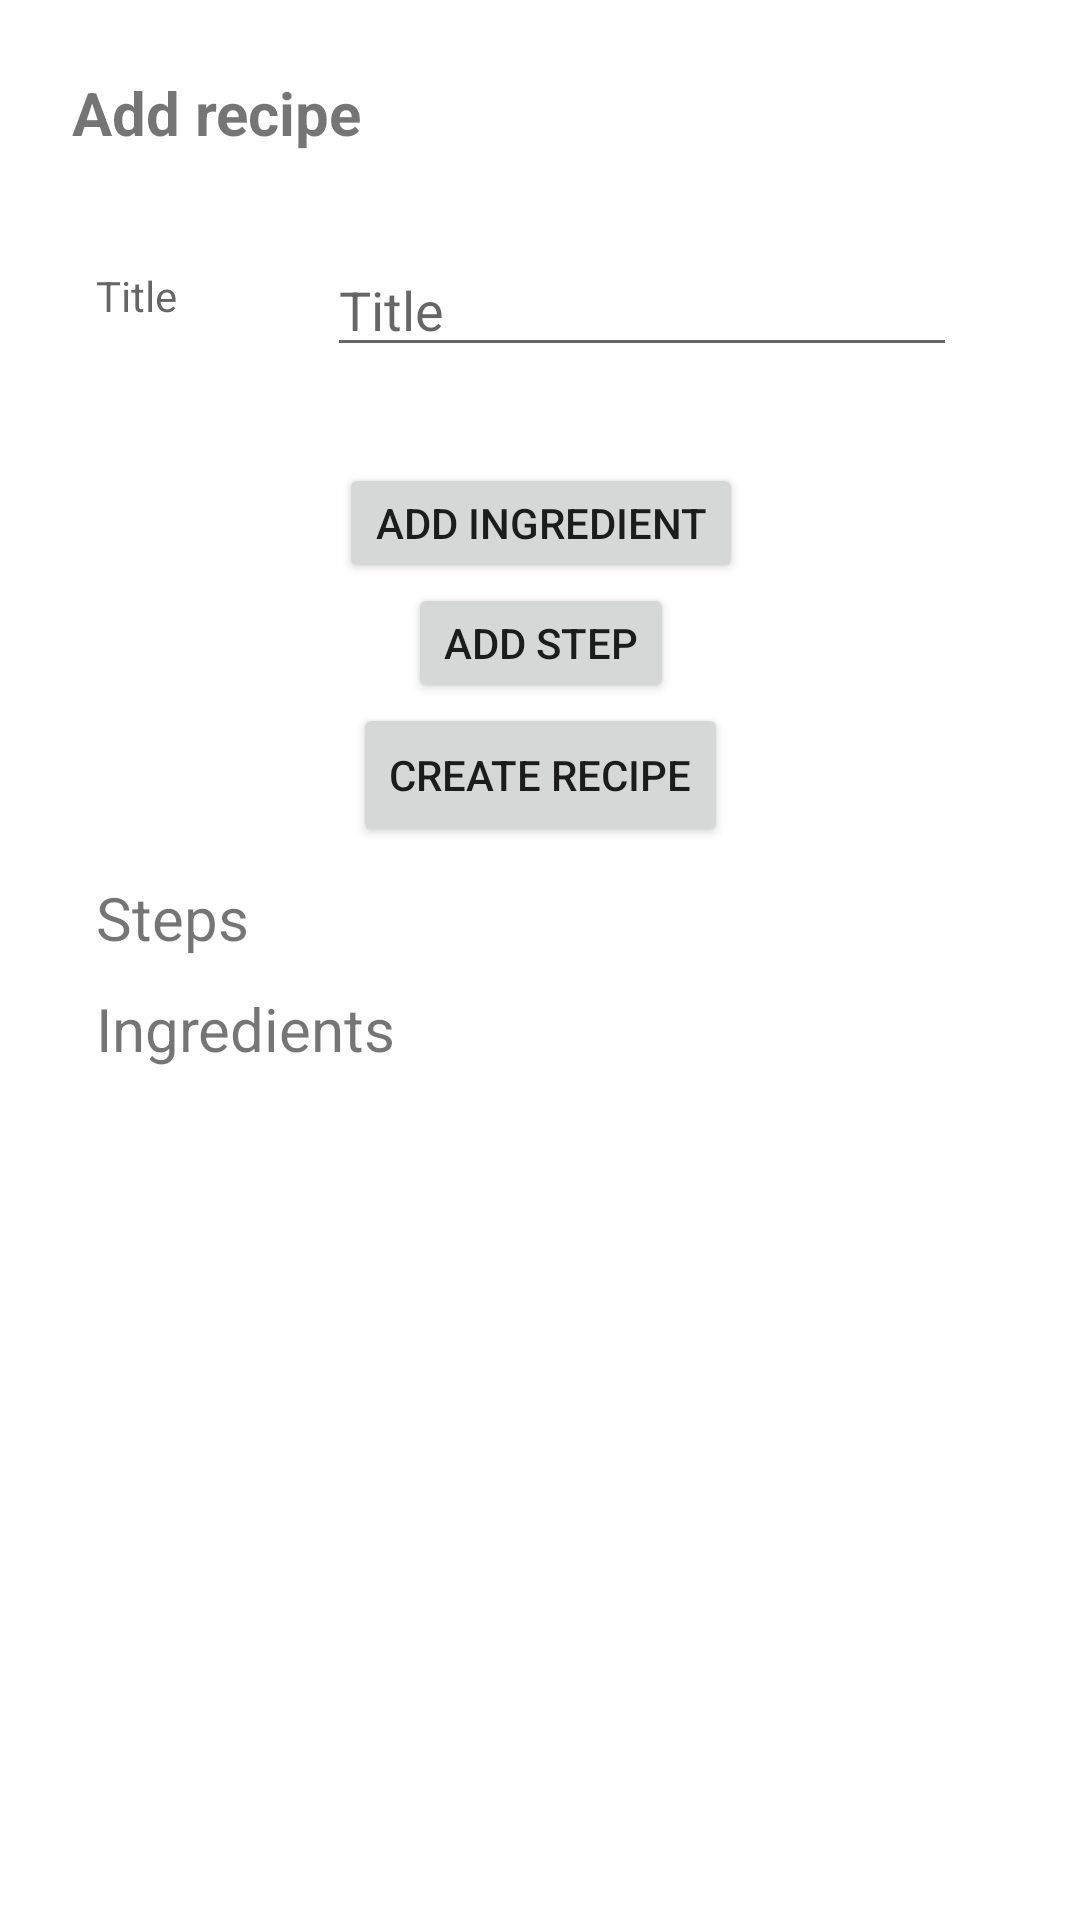

Android layout source for this screen:
<!-- AndroidManifest.xml: application theme Theme.BookOfRecipes -->
<!-- res/layout/add_recipe_fragment.xml -->
<?xml version="1.0" encoding="utf-8"?>
<layout xmlns:android="http://schemas.android.com/apk/res/android"
    xmlns:app="http://schemas.android.com/apk/res-auto"
    xmlns:tools="http://schemas.android.com/tools">

    <ScrollView
        android:layout_width="match_parent"
        android:layout_height="match_parent">

        <androidx.constraintlayout.widget.ConstraintLayout
            android:layout_width="match_parent"
            android:layout_height="wrap_content"
            tools:context=".ui.addrecipe.AddRecipeFragment">

            <TextView
                android:id="@+id/textView"
                android:layout_width="293dp"
                android:layout_height="41dp"
                android:layout_marginStart="24dp"
                android:layout_marginTop="24dp"
                android:text="@string/add_recipe_text"
                android:textSize="20sp"
                android:textStyle="bold"
                app:layout_constraintStart_toStartOf="parent"
                app:layout_constraintTop_toTopOf="parent" />

            <TextView
                android:id="@+id/textView2"
                android:layout_width="wrap_content"
                android:layout_height="wrap_content"
                android:layout_marginStart="32dp"
                android:layout_marginTop="24dp"
                android:hint="@string/new_recipe_title"
                app:layout_constraintStart_toStartOf="parent"
                app:layout_constraintTop_toBottomOf="@+id/textView" />

            <EditText
                android:id="@+id/addRecipeTitle"
                android:layout_width="wrap_content"
                android:layout_height="wrap_content"
                android:layout_marginStart="50dp"
                android:layout_marginTop="16dp"
                android:ems="10"
                android:hint="@string/new_recipe_title"
                android:inputType="text"
                app:layout_constraintStart_toEndOf="@+id/textView2"
                app:layout_constraintTop_toBottomOf="@+id/textView" />


            <LinearLayout
                android:id="@+id/linearLayout"
                android:layout_width="392dp"
                android:layout_height="wrap_content"
                android:layout_marginTop="32dp"
                android:gravity="center"
                android:orientation="vertical"
                app:layout_constraintEnd_toEndOf="parent"
                app:layout_constraintStart_toStartOf="parent"
                app:layout_constraintTop_toBottomOf="@+id/addRecipeTitle">

                <Button
                    android:id="@+id/addIngredientButton"
                    android:layout_width="wrap_content"
                    android:layout_height="40dp"
                    android:text="@string/add_ingredient_title"
                    android:theme="@style/Button" />

                <Button
                    android:id="@+id/addStepButton"
                    android:layout_width="wrap_content"
                    android:layout_height="40dp"
                    android:text="@string/add_step_title"
                    android:theme="@style/Button" />

                <Button
                    android:id="@+id/addRecipeButton"
                    android:layout_width="wrap_content"
                    android:layout_height="wrap_content"
                    android:text="@string/add_recipe_button"
                    android:theme="@style/Button"
                    app:layout_constraintBottom_toBottomOf="@+id/viewSteps"
                    app:layout_constraintEnd_toEndOf="parent"
                    app:layout_constraintStart_toStartOf="@+id/viewSteps"
                    app:layout_constraintTop_toBottomOf="@+id/linearLayout" />
            </LinearLayout>

            <LinearLayout
                android:id="@+id/viewSteps"
                android:layout_width="0dp"
                android:layout_height="wrap_content"
                android:orientation="vertical"
                app:layout_constraintEnd_toEndOf="parent"
                app:layout_constraintStart_toStartOf="parent"
                app:layout_constraintTop_toBottomOf="@+id/linearLayout">

                <TextView
                    android:id="@+id/textView3"
                    android:layout_width="match_parent"
                    android:layout_height="wrap_content"
                    android:layout_marginStart="32dp"
                    android:layout_marginTop="10dp"
                    android:text="@string/add_recipe_steps_title"
                    android:textSize="20sp" />

                <androidx.recyclerview.widget.RecyclerView
                    android:id="@+id/stepsList"
                    android:layout_width="match_parent"
                    android:layout_height="wrap_content"
                    app:layoutManager="androidx.recyclerview.widget.LinearLayoutManager"
                    app:layout_constraintBottom_toBottomOf="parent"
                    app:layout_constraintEnd_toEndOf="parent"
                    app:layout_constraintStart_toStartOf="parent"
                    app:layout_constraintTop_toTopOf="parent" />


            </LinearLayout>

            <LinearLayout
                android:id="@+id/viewIngredients"
                android:layout_width="0dp"
                android:layout_height="wrap_content"
                android:orientation="vertical"
                app:layout_constraintEnd_toEndOf="parent"
                app:layout_constraintStart_toStartOf="parent"
                app:layout_constraintTop_toBottomOf="@+id/viewSteps">

                <TextView
                    android:id="@+id/textView5"
                    android:layout_width="match_parent"
                    android:layout_height="wrap_content"
                    android:layout_marginStart="32dp"
                    android:layout_marginTop="10dp"
                    android:text="@string/add_recipe_ingredients_title"
                    android:textSize="20sp" />

                <androidx.recyclerview.widget.RecyclerView
                    android:id="@+id/ingredientsList"
                    android:layout_width="match_parent"
                    android:layout_height="wrap_content"
                    app:layoutManager="androidx.recyclerview.widget.LinearLayoutManager"
                    app:layout_constraintBottom_toBottomOf="parent"
                    app:layout_constraintEnd_toEndOf="parent"
                    app:layout_constraintStart_toStartOf="parent"
                    app:layout_constraintTop_toTopOf="parent" />


            </LinearLayout>


        </androidx.constraintlayout.widget.ConstraintLayout>
    </ScrollView>
</layout>
<!-- resources referenced by this layout -->
<resources>
  <string name="add_ingredient_title">Add ingredient</string>
  <string name="add_recipe_button">Create recipe</string>
  <string name="add_recipe_ingredients_title">Ingredients</string>
  <string name="add_recipe_steps_title">Steps</string>
  <string name="add_recipe_text">Add recipe</string>
  <string name="add_step_title">Add step</string>
  <string name="new_recipe_title">Title</string>
  <style name="Theme.BookOfRecipes" parent="Theme.MaterialComponents.DayNight.DarkActionBar">
          
          <item name="colorPrimary">@color/ok_green_color</item>
          <item name="colorPrimaryVariant">@color/purple_700</item>
          <item name="colorOnPrimary">@color/white</item>
          
          <item name="colorSecondary">@color/teal_200</item>
          <item name="colorSecondaryVariant">@color/teal_700</item>
          <item name="colorOnSecondary">@color/black</item>
          
          <item name="android:statusBarColor" tools:targetApi="l">?attr/colorPrimaryVariant</item>
          
      </style>
  <color name="ok_green_color">#6ab343</color>
  <color name="purple_700">#FF3700B3</color>
  <color name="white">#FFFFFFFF</color>
  <color name="teal_200">#FF03DAC5</color>
  <color name="teal_700">#FF018786</color>
  <color name="black">#FF000000</color>
</resources>
